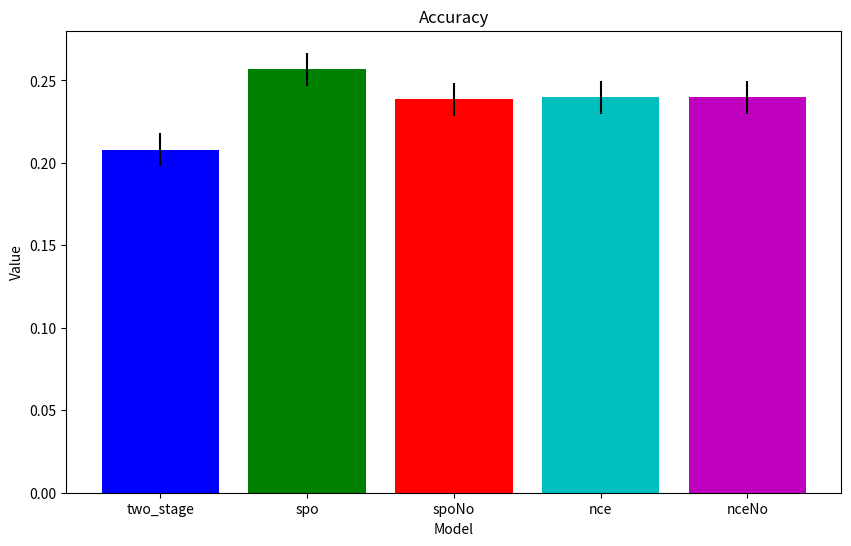
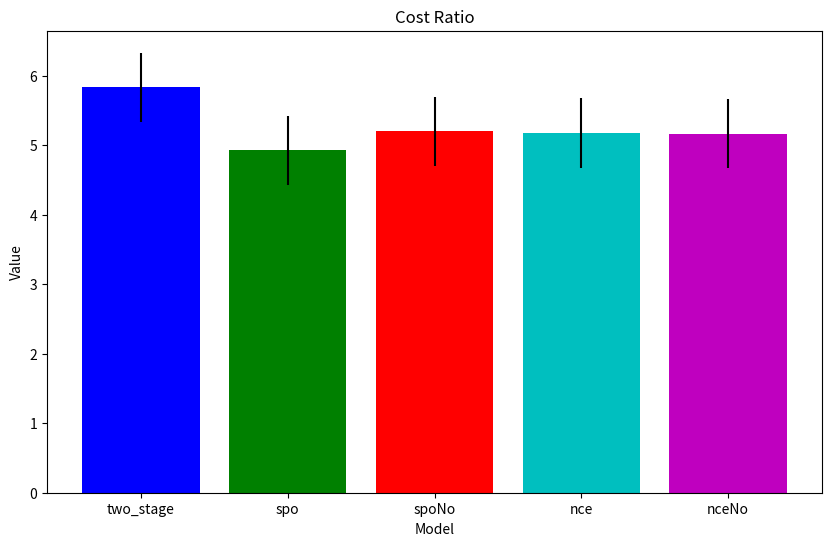
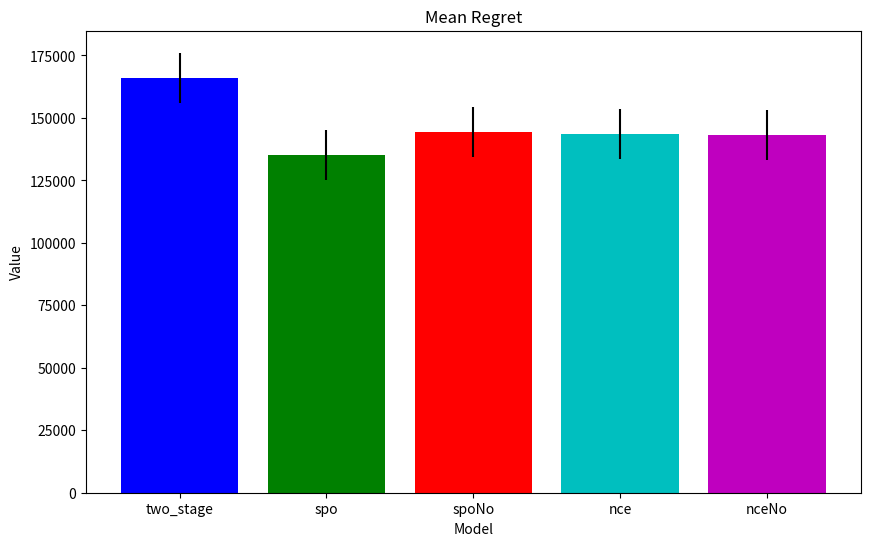
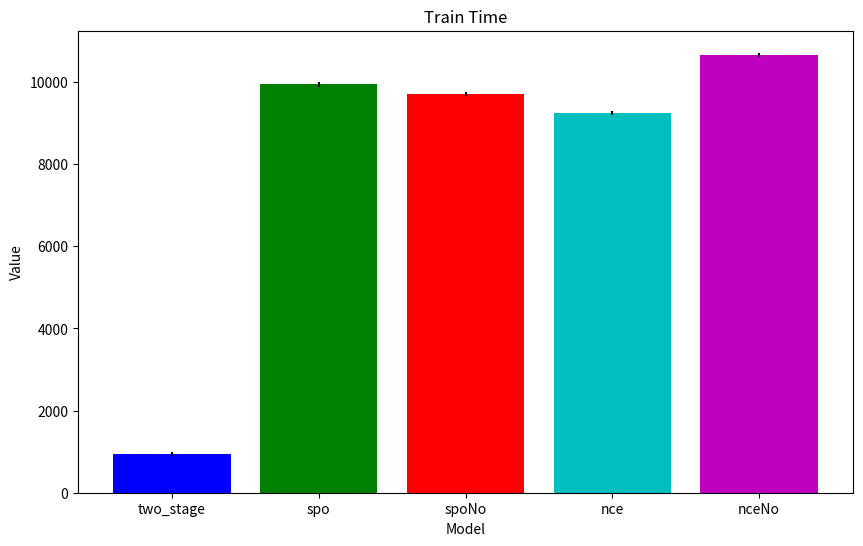
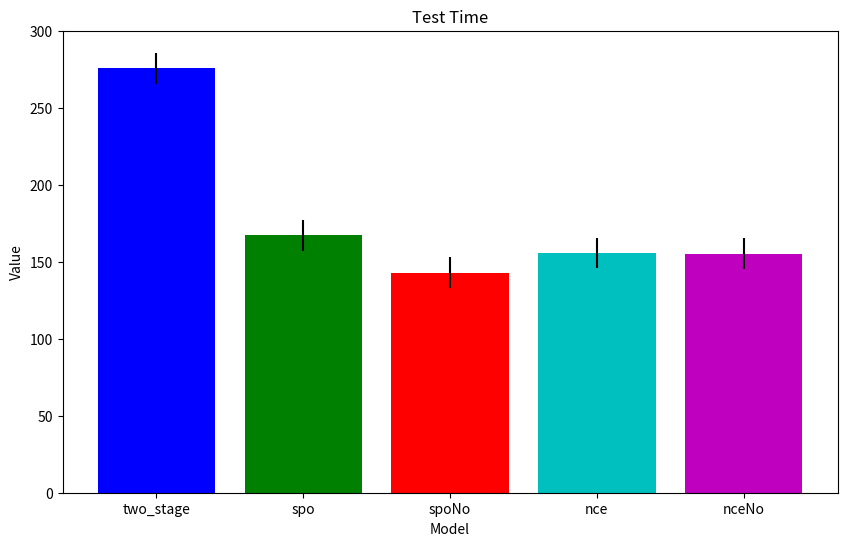

Here is the Python script that generated these plots, in order:
import matplotlib.pyplot as plt
import numpy as np

# Given data
models = {
    "two_stage": {
        "mean": (0.20799142226458348, 5.830229653076833, 166103.57041717318, 938.7495269775391, 275.89084911346436),
        "std": (0.01, 0.5, 10000, 50, 10)
    },
    "spo": {
        "mean": (0.2568178772377863, 4.925915292343946, 135005.702430385, 9937.693444013596, 167.28093600273132),
        "std": (0.01, 0.5, 10000, 50, 10)
    },
    "spoNo": {
        "mean": (0.23849214866865462, 5.198049519994431, 144363.94625977965, 9707.711451292038, 142.9716169834137),
        "std": (0.01, 0.5, 10000, 50, 10)
    },
    "nce": {
        "mean": (0.23995299752072372, 5.178173448498041, 143680.44119303505, 9252.165268182755, 155.78800296783447),
        "std": (0.01, 0.5, 10000, 50, 10)
    },
    "nceNo": {
        "mean": (0.23967658488390758, 5.167563945025372, 143315.5980005291, 10660.7042760849, 155.2151279449463),
        "std": (0.01, 0.5, 10000, 50, 10)
    }
}

measures = ["Accuracy", "Cost Ratio", "Mean Regret", "Train Time", "Test Time"]

# X-axis labels
model_names = list(models.keys())

# Colors for the bars
colors = ['b', 'g', 'r', 'c', 'm', 'y']  # Add more colors if needed

# For each measure
for i, measure in enumerate(measures):
    plt.figure(figsize=(10, 6))

    # Values for the current measure for each model
    mean_values = [models[model_name]["mean"][i] for model_name in model_names]
    std_values = [models[model_name]["std"][i] for model_name in model_names]

    # Create bar plot with error bars and colors
    plt.bar(model_names, mean_values, yerr=std_values, color=colors[:len(model_names)])

    # Set title and labels
    plt.title(measure)
    plt.xlabel('Model')
    plt.ylabel('Value')

    # Display plot
    plt.show()
